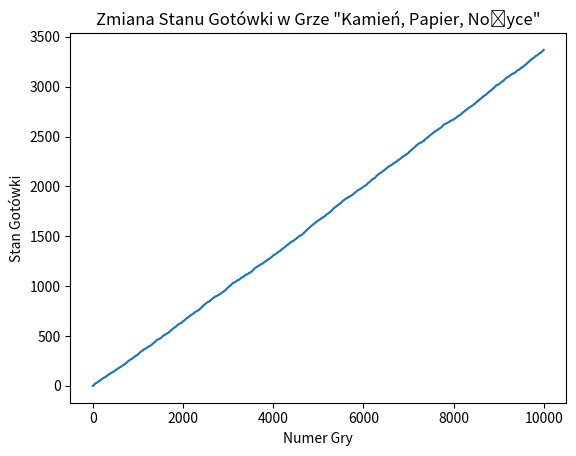

Recreate this plot in Python.
import random
import numpy as np
import matplotlib.pyplot as plt

# Opis: Program symuluje grę w "Kamień, Papier, Nożyce" pomiędzy graczem a komputerem,
#       aktualizując macierz przejść na podstawie wyników i uczenia się w czasie rzeczywistym.

# Inicjalizacja stanu gotówki gracza
cash = 0
cash_history = [cash]

##### KOMPUTER #####
# Definicja ruchów/taktyki komputera
states_computer = ["Paper", "Rock", "Scissors"]
transition_matrix_computer = {
    "Paper": {"Paper": 2/3, "Rock": 1/3, "Scissors": 0/3},
    "Rock": {"Paper": 0/3, "Rock": 2/3, "Scissors": 1/3},
    "Scissors": {"Paper": 2/3, "Rock": 0/3, "Scissors": 1/3}
}
# Przekształcenie macierzy przejść transition_matrix_computer do postaci tablicy numpy
'''do uzupelnienia'''
matrix_size = len(states_computer)
matrix_computer = np.zeros((matrix_size, matrix_size))
matrix_computer = np.array([[transition_matrix_computer[states_computer[i]][states_computer[j]] for j in range(matrix_size)] for i in range(matrix_size)])
# przejście z matrix zero do matrix wypełnionej wartościami z transition_matrix_computer

# Funkcja wybierająca ruch komputera na podstawie macierzy przejść tj. na podstawie swojego poprzedniego wyboru
def choose_move(player_previous_move):
    index = states_computer.index(player_previous_move)
    return np.random.choice(states_computer, p=matrix_computer[index])
    '''do uzupelnienia'''

##### GRACZ #####
# Definicja ruchów gracza:
#   wersja 1: na podstawie wektora stacjonarnego transition_matrix_computer,
#   wersja 2: w trakcie gry(iteracji) nauczenie gracza taktyki w postaci jego macierzy przejść
#             (inicjujemy macierz przejść gracza wypełnioną np. 1/3, a w trakcie gry po każdej rundzie aktualizujemy ją). 
# Należy napisać kod dla obu wersji (w osobnych plikach, albo w jednym pliku z możliwością zmiany taktyki jakimś parametrem)

# Obliczanie wektora stacjonarnego macierzy przejść transition_matrix_computer (wersja 1 taktyki gracza)
'''do uzupelnienia'''
eigenvalues, eigenvectors = np.linalg.eig(matrix_computer.T)
stationary_index = np.argmin(np.abs(eigenvalues - 1.0))
stationary_vector = np.real(eigenvectors[:, stationary_index])
stationary_vector /= stationary_vector.sum()

# Funkcja aktualizująca macierz przejść gracza (wersja 2 taktyki gracza)
'''do uzupelnienia'''
def update_transition_matrix(player_transition_matrix, previous_move, current_move):
    player_transition_matrix[previous_move][current_move] += 1 # zwiększenie liczby wystąpień przejścia
    total = sum(player_transition_matrix[previous_move].values()) # suma przejść
    for move in player_transition_matrix[previous_move]:
        player_transition_matrix[previous_move][move] /= total # normalizacja przejść
# Funkcja wybierająca ruch gracza na podstawie macierzy przejść tj. na podstawie swojego poprzedniego wyboru (wersja 2 taktyki gracza)
'''do uzupelnienia'''
def choose_player_move(player_transition_matrix, previous_move):
    return np.random.choice(states_computer, p=[player_transition_matrix[previous_move][s] for s in states_computer])


# Główna pętla gry
player_transition_matrix = {
    "Paper": {"Paper": 1/3, "Rock": 1/3, "Scissors": 1/3},
    "Rock": {"Paper": 1/3, "Rock": 1/3, "Scissors": 1/3},
    "Scissors": {"Paper": 1/3, "Rock": 1/3, "Scissors": 1/3}
}
player_previous_move = np.random.choice(states_computer, p=stationary_vector)

version = 2

for _ in range(10000):
    '''do uzupelnienia'''
    computer_move = choose_move(player_previous_move)
    if version ==1:
        player_move = np.random.choice(states_computer, p=stationary_vector)
    if version == 2:
        player_move = choose_player_move(player_transition_matrix, player_previous_move)
        update_transition_matrix(player_transition_matrix, player_previous_move, player_move)

    if (player_move == "Rock" and computer_move == "Scissors") or \
            (player_move == "Scissors" and computer_move == "Paper") or \
            (player_move == "Paper" and computer_move == "Rock"):
        cash += 1
    elif player_move != computer_move:
        cash -= 1

    cash_history.append(cash)
    player_previous_move = player_move

# Wykres zmiany stanu gotówki w każdej kolejnej grze
plt.plot(range(10001), cash_history)
plt.xlabel('Numer Gry')
plt.ylabel('Stan Gotówki')
plt.title('Zmiana Stanu Gotówki w Grze "Kamień, Papier, Nożyce"')
plt.show()